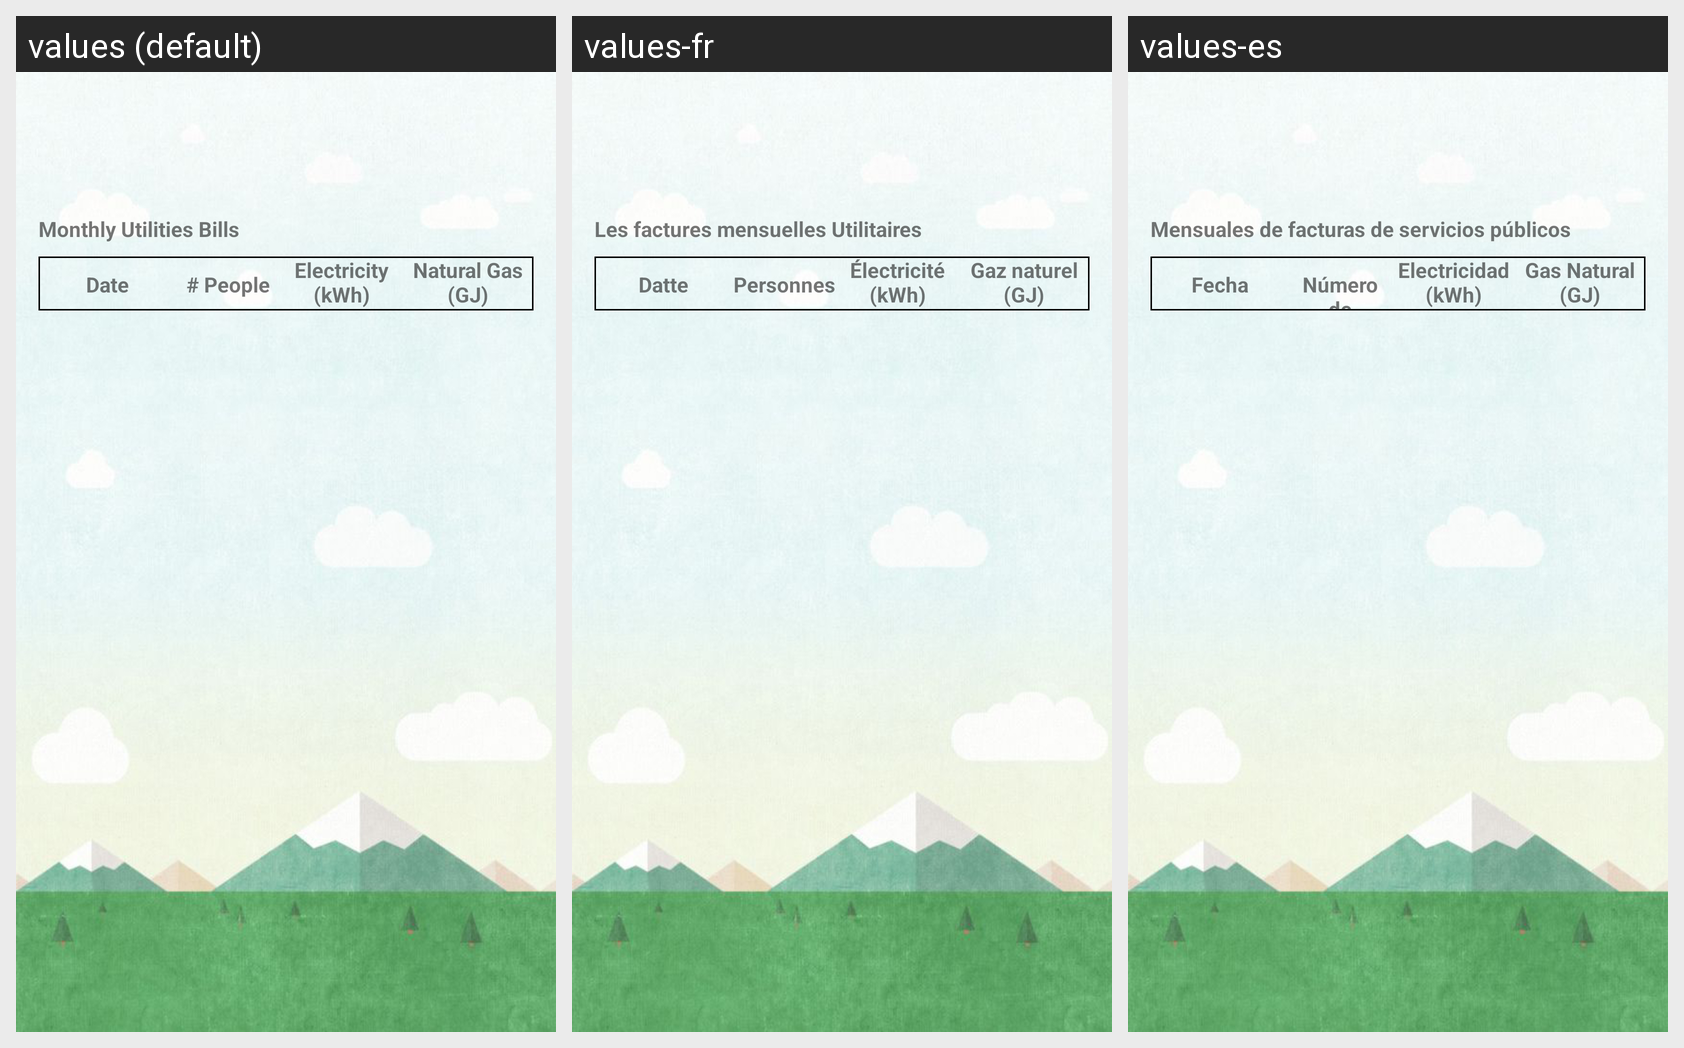

For this localized Android screen grid, give each drawn string resource with its value in every locale shown.
Android screen res/layout/activity_monthly_utilities.xml rendered under 3 locales, left to right: values (default), values-fr, values-es. Device: Nexus 5 (rendered at 1080×1920; each locale shown at half size, 540×960, under a caption strip naming it); theme AppTheme.
Strings drawn on this screen, with the default value and each locale's value (text and hints the layout hard-codes, and strings that could not be matched under every locale, appear in the picture but are not listed):

monthly_utilities_bills
  values: Monthly Utilities Bills
  values-fr: Les factures mensuelles Utilitaires
  values-es: Mensuales de facturas de servicios públicos

date
  values: Date
  values-fr: Datte
  values-es: Fecha

people
  values: # People
  values-fr: Personnes
  values-es: Número de personas

electricity
  values: Electricity (kWh)
  values-fr: Électricité (kWh)
  values-es: Electricidad (kWh)

natural_gas_gj
  values: Natural Gas (GJ)
  values-fr: Gaz naturel (GJ)
  values-es: Gas Natural (GJ)
